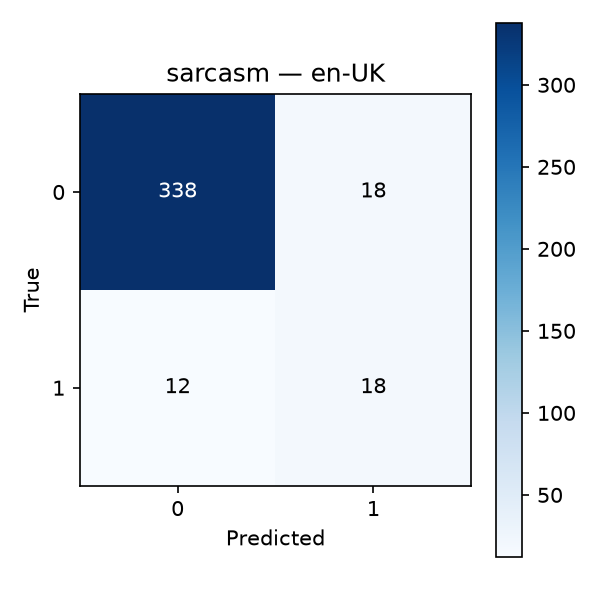

Source data for this figure (header and first rows):
, pred_0, pred_1
true_0, 338, 18
true_1, 12, 18
